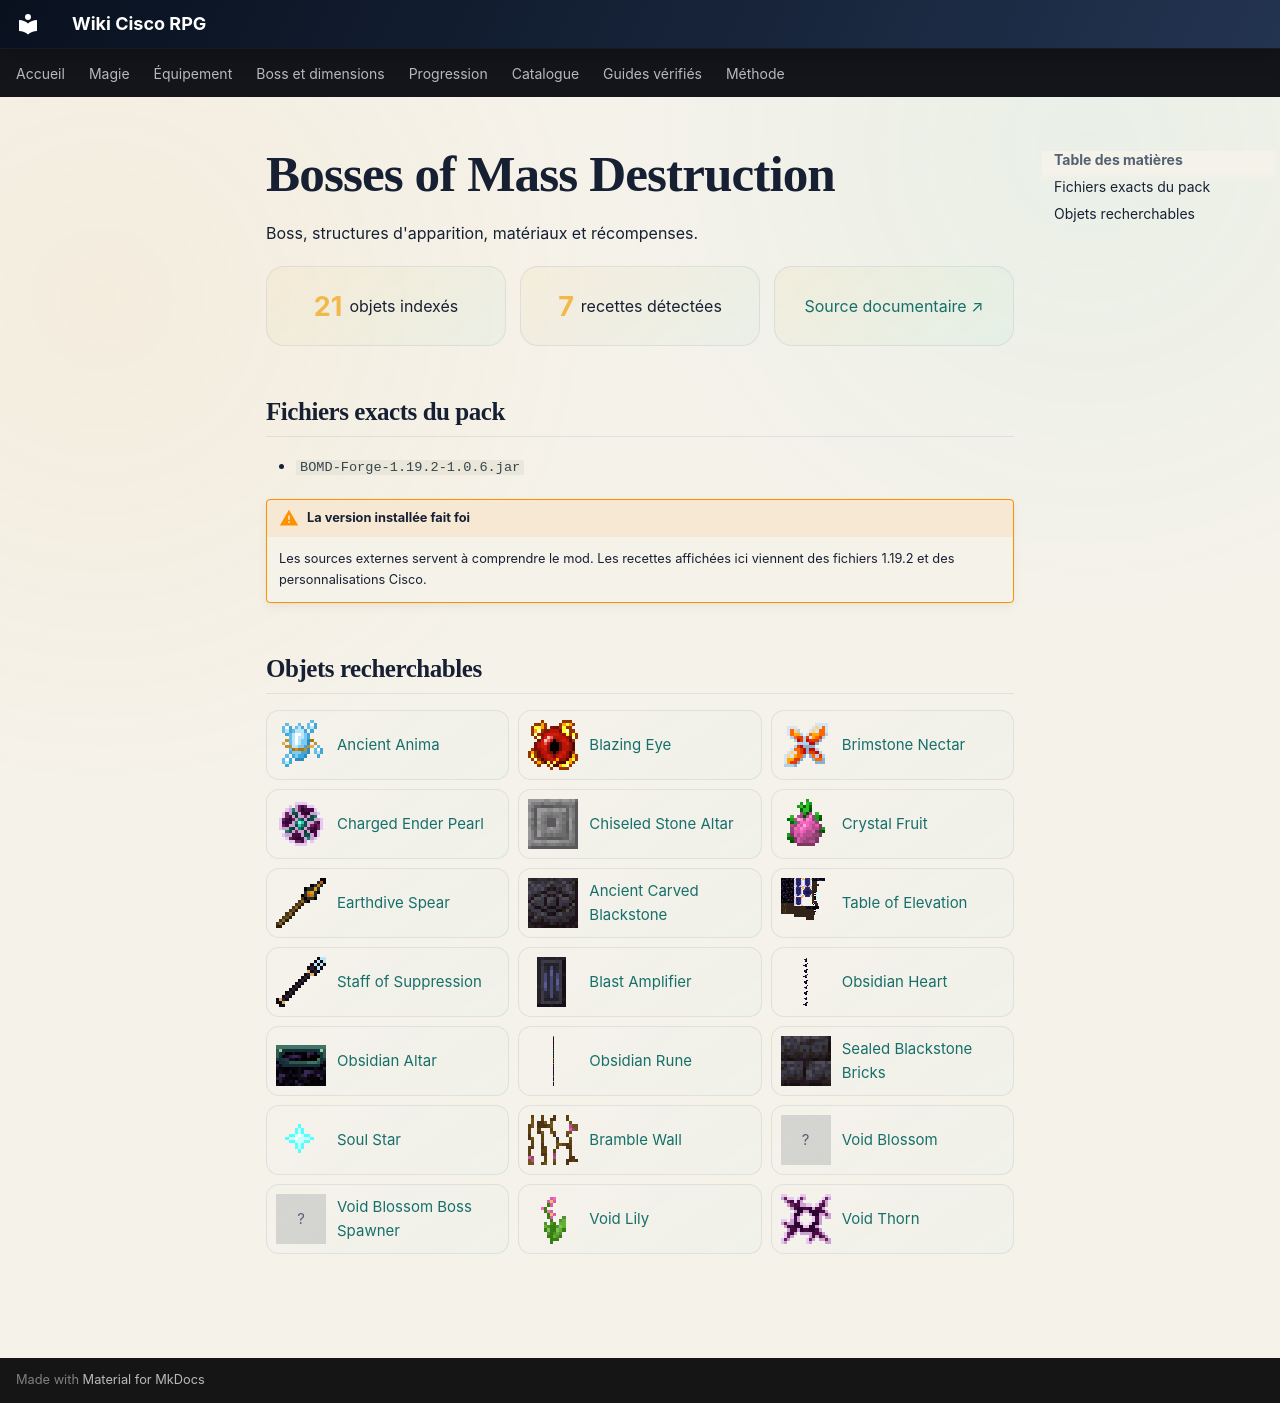

repository: Kloups-Dev/wiki-cisco-rpg · page: contenu/bosses-mass-destruction/index.html · generator: mkdocs

# Bosses of Mass Destruction

Boss, structures d'apparition, matériaux et récompenses.

<div class="content-summary">
<span><strong>21</strong> objets indexés</span>
<span><strong>7</strong> recettes détectées</span>
<a href="https://github.com/barribob/bosses-of-mass-destruction">Source documentaire ↗</a>
</div>

## Fichiers exacts du pack

- <code>BOMD-Forge-1.19.2-1.0.6.jar</code>

!!! warning "La version installée fait foi"
    Les sources externes servent à comprendre le mod. Les recettes affichées ici viennent des fichiers 1.19.2 et des personnalisations Cisco.

## Objets recherchables

<div class="item-catalog-grid">
<a class="catalog-item" href="../../catalogue/objets/bosses_of_mass_destruction/ancient_anima/" title="bosses_of_mass_destruction:ancient_anima"><img src="../../assets/generated/items/bosses_of_mass_destruction/ancient_anima.png" alt="" loading="lazy"><span>Ancient Anima</span></a>
<a class="catalog-item" href="../../catalogue/objets/bosses_of_mass_destruction/blazing_eye/" title="bosses_of_mass_destruction:blazing_eye"><img src="../../assets/generated/items/bosses_of_mass_destruction/blazing_eye.png" alt="" loading="lazy"><span>Blazing Eye</span></a>
<a class="catalog-item" href="../../catalogue/objets/bosses_of_mass_destruction/brimstone_nectar/" title="bosses_of_mass_destruction:brimstone_nectar"><img src="../../assets/generated/items/bosses_of_mass_destruction/brimstone_nectar.png" alt="" loading="lazy"><span>Brimstone Nectar</span></a>
<a class="catalog-item" href="../../catalogue/objets/bosses_of_mass_destruction/charged_ender_pearl/" title="bosses_of_mass_destruction:charged_ender_pearl"><img src="../../assets/generated/items/bosses_of_mass_destruction/charged_ender_pearl.png" alt="" loading="lazy"><span>Charged Ender Pearl</span></a>
<a class="catalog-item" href="../../catalogue/objets/bosses_of_mass_destruction/chiseled_stone_altar/" title="bosses_of_mass_destruction:chiseled_stone_altar"><img src="../../assets/generated/items/bosses_of_mass_destruction/chiseled_stone_altar.png" alt="" loading="lazy"><span>Chiseled Stone Altar</span></a>
<a class="catalog-item" href="../../catalogue/objets/bosses_of_mass_destruction/crystal_fruit/" title="bosses_of_mass_destruction:crystal_fruit"><img src="../../assets/generated/items/bosses_of_mass_destruction/crystal_fruit.png" alt="" loading="lazy"><span>Crystal Fruit</span></a>
<a class="catalog-item" href="../../catalogue/objets/bosses_of_mass_destruction/earthdive_spear/" title="bosses_of_mass_destruction:earthdive_spear"><img src="../../assets/generated/items/bosses_of_mass_destruction/earthdive_spear.png" alt="" loading="lazy"><span>Earthdive Spear</span></a>
<a class="catalog-item" href="../../catalogue/objets/bosses_of_mass_destruction/gauntlet_blackstone/" title="bosses_of_mass_destruction:gauntlet_blackstone"><img src="../../assets/generated/items/bosses_of_mass_destruction/gauntlet_blackstone.png" alt="" loading="lazy"><span>Ancient Carved Blackstone</span></a>
<a class="catalog-item" href="../../catalogue/objets/bosses_of_mass_destruction/levitation_block/" title="bosses_of_mass_destruction:levitation_block"><img src="../../assets/generated/items/bosses_of_mass_destruction/levitation_block.png" alt="" loading="lazy"><span>Table of Elevation</span></a>
<a class="catalog-item" href="../../catalogue/objets/bosses_of_mass_destruction/mob_ward/" title="bosses_of_mass_destruction:mob_ward"><img src="../../assets/generated/items/bosses_of_mass_destruction/mob_ward.png" alt="" loading="lazy"><span>Staff of Suppression</span></a>
<a class="catalog-item" href="../../catalogue/objets/bosses_of_mass_destruction/monolith_block/" title="bosses_of_mass_destruction:monolith_block"><img src="../../assets/generated/items/bosses_of_mass_destruction/monolith_block.png" alt="" loading="lazy"><span>Blast Amplifier</span></a>
<a class="catalog-item" href="../../catalogue/objets/bosses_of_mass_destruction/obsidian_heart/" title="bosses_of_mass_destruction:obsidian_heart"><img src="../../assets/generated/items/bosses_of_mass_destruction/obsidian_heart.png" alt="" loading="lazy"><span>Obsidian Heart</span></a>
<a class="catalog-item" href="../../catalogue/objets/bosses_of_mass_destruction/obsidilith_end_frame/" title="bosses_of_mass_destruction:obsidilith_end_frame"><img src="../../assets/generated/items/bosses_of_mass_destruction/obsidilith_end_frame.png" alt="" loading="lazy"><span>Obsidian Altar</span></a>
<a class="catalog-item" href="../../catalogue/objets/bosses_of_mass_destruction/obsidilith_rune/" title="bosses_of_mass_destruction:obsidilith_rune"><img src="../../assets/generated/items/bosses_of_mass_destruction/obsidilith_rune.png" alt="" loading="lazy"><span>Obsidian Rune</span></a>
<a class="catalog-item" href="../../catalogue/objets/bosses_of_mass_destruction/sealed_blackstone/" title="bosses_of_mass_destruction:sealed_blackstone"><img src="../../assets/generated/items/bosses_of_mass_destruction/sealed_blackstone.png" alt="" loading="lazy"><span>Sealed Blackstone Bricks</span></a>
<a class="catalog-item" href="../../catalogue/objets/bosses_of_mass_destruction/soul_star/" title="bosses_of_mass_destruction:soul_star"><img src="../../assets/generated/items/bosses_of_mass_destruction/soul_star.png" alt="" loading="lazy"><span>Soul Star</span></a>
<a class="catalog-item" href="../../catalogue/objets/bosses_of_mass_destruction/vine_wall/" title="bosses_of_mass_destruction:vine_wall"><img src="../../assets/generated/items/bosses_of_mass_destruction/vine_wall.png" alt="" loading="lazy"><span>Bramble Wall</span></a>
<a class="catalog-item" href="../../catalogue/objets/bosses_of_mass_destruction/void_blossom/" title="bosses_of_mass_destruction:void_blossom"><span class="catalog-missing">?</span><span>Void Blossom</span></a>
<a class="catalog-item" href="../../catalogue/objets/bosses_of_mass_destruction/void_blossom_block/" title="bosses_of_mass_destruction:void_blossom_block"><span class="catalog-missing">?</span><span>Void Blossom Boss Spawner</span></a>
<a class="catalog-item" href="../../catalogue/objets/bosses_of_mass_destruction/void_lily/" title="bosses_of_mass_destruction:void_lily"><img src="../../assets/generated/items/bosses_of_mass_destruction/void_lily.png" alt="" loading="lazy"><span>Void Lily</span></a>
<a class="catalog-item" href="../../catalogue/objets/bosses_of_mass_destruction/void_thorn/" title="bosses_of_mass_destruction:void_thorn"><img src="../../assets/generated/items/bosses_of_mass_destruction/void_thorn.png" alt="" loading="lazy"><span>Void Thorn</span></a>
</div>
